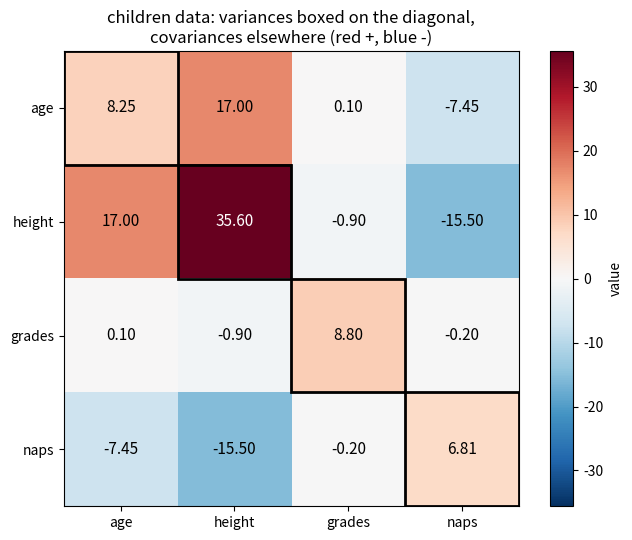
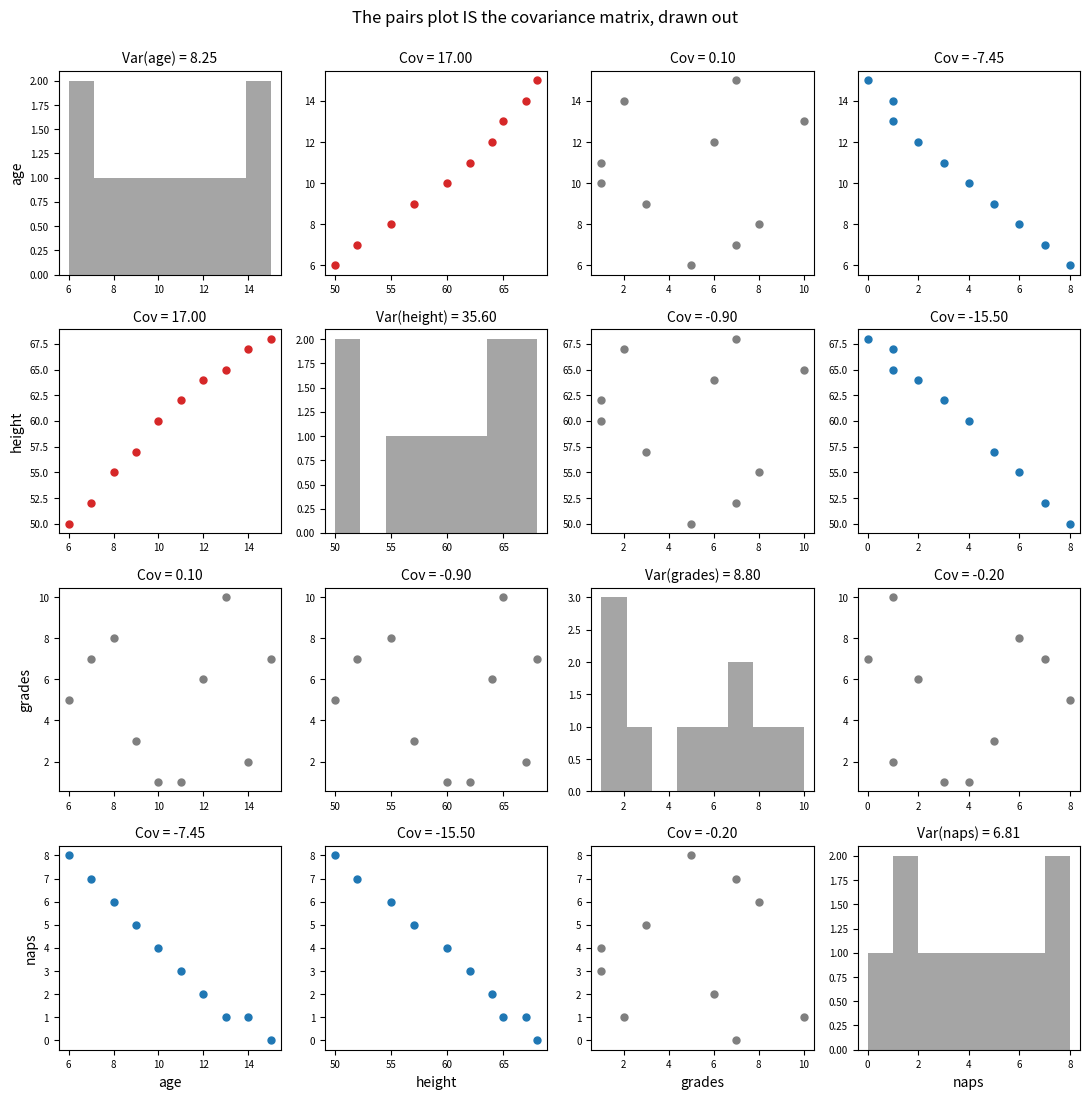
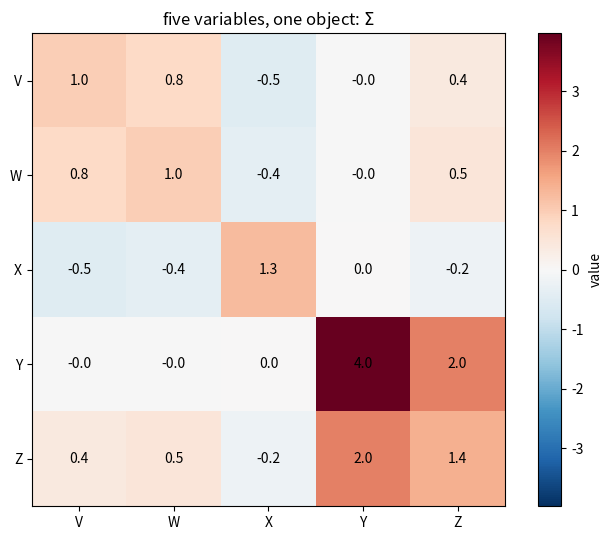

These figures' Python source, in order:
import numpy as np
import pandas as pd
import matplotlib.pyplot as plt

# numpy < 2 fallback: np.trapezoid was called np.trapz
if not hasattr(np, "trapezoid"):
    np.trapezoid = np.trapz

rng = np.random.default_rng(42)

# the ten children from the covariance notebook, all four variables
age = np.array([6, 7, 8, 9, 10, 11, 12, 13, 14, 15])
height = np.array([50, 52, 55, 57, 60, 62, 64, 65, 67, 68])
grades = np.array([5, 7, 8, 3, 1, 1, 6, 10, 2, 7])
naps = np.array([8, 7, 6, 5, 4, 3, 2, 1, 1, 0])

def cov(x, y):
    return ((x - x.mean()) * (y - y.mean())).mean()

variables = {"age": age, "height": height, "grades": grades, "naps": naps}
names = list(variables)

sigma = pd.DataFrame([[cov(variables[a], variables[b]) for b in names]
                      for a in names], index=names, columns=names)
print("covariance matrix of the four child variables (population, /n):")
print(sigma.round(2))

data = np.vstack([age, height, grades, naps])
print(f"\nnp.cov(..., ddof=0) matches: "
      f"{np.allclose(np.cov(data, ddof=0), sigma.values)}")
print("(np.cov's default ddof=1 divides by n-1 instead -- same structure,")
print("slightly larger numbers.)")

print(f"symmetric (Sigma == Sigma^T)?  {np.allclose(sigma.values, sigma.values.T)}")
print(f"diagonal: {np.diag(sigma.values).round(2)}")
print(f"variances: {[round(v.var(), 2) for v in variables.values()]}")
print()
print("Off-diagonal highlights: Cov(age, height) = 17 (>0), Cov(age, naps) = -7.45")
print("(<0), Cov(age, grades) = 0.1 (~0) -- the whole Lesson 4 story in one matrix.")

def game_sigma(outcomes):
    p = np.array([o[0] for o in outcomes])
    x = np.array([o[1] for o in outcomes], dtype=float)
    y = np.array([o[2] for o in outcomes], dtype=float)
    mx, my = np.sum(p * x), np.sum(p * y)
    vx = np.sum(p * (x - mx)**2)
    vy = np.sum(p * (y - my)**2)
    c = np.sum(p * (x - mx) * (y - my))
    return np.array([[vx, c], [c, vy]])

game1 = [(1/2, 1, 1), (1/2, -1, -1)]
game2 = [(1/2, 1, -1), (1/2, -1, 1)]
game3 = [(1/4, 1, 1), (1/4, 1, -1), (1/4, -1, 1), (1/4, -1, -1)]

for name, g in [("game 1", game1), ("game 2", game2), ("game 3", game3)]:
    print(f"{name}:\n{game_sigma(g)}\n")

rng = np.random.default_rng(42)

n = 400_000
quick = rng.random(n) < 0.5
wait = np.clip(np.where(quick, rng.normal(2.4, 1.6, n), rng.normal(7.6, 1.6, n)), 0, 10)
rate = np.clip(np.where(quick, rng.normal(8.0, 1.7, n), rng.normal(2.6, 1.7, n)), 0, 10)

sigma_cc = np.cov(wait, rate, ddof=0)
print("call-center covariance matrix (video: [[8.526, -7.878], [-7.878, 10.163]]):")
print(sigma_cc.round(3))

rng = np.random.default_rng(3)

n = 50_000
v = rng.normal(0, 1, n)
w = 0.8 * v + rng.normal(0, 0.6, n)        # strongly follows V
x = -0.5 * v + rng.normal(0, 1, n)         # opposes V
y = rng.normal(0, 2, n)                    # unrelated, big spread
z = 0.5 * w + 0.5 * y + rng.normal(0, 0.4, n)

data5 = np.vstack([v, w, x, y, z])
sigma5 = pd.DataFrame(np.cov(data5, ddof=0), index=list("VWXYZ"),
                      columns=list("VWXYZ"))
print(sigma5.round(2))
print(f"\n5 variances on the diagonal + {5 * 4 // 2} distinct covariances "
      f"(each shown twice by symmetry).")

fig, ax = plt.subplots(figsize=(7, 5.5))
vmax = np.abs(sigma.values).max()
im = ax.imshow(sigma.values, cmap="RdBu_r", vmin=-vmax, vmax=vmax)
ax.set_xticks(range(4)); ax.set_xticklabels(names)
ax.set_yticks(range(4)); ax.set_yticklabels(names)
for i in range(4):
    for j in range(4):
        ax.text(j, i, f"{sigma.values[i, j]:.2f}", ha="center", va="center",
                fontsize=11,
                color="white" if abs(sigma.values[i, j]) > vmax * 0.5 else "black")
ax.add_patch(plt.Rectangle((-0.5, -0.5), 4, 4, fill=False, linewidth=0))
for k in range(4):
    ax.add_patch(plt.Rectangle((k - 0.5, k - 0.5), 1, 1, fill=False,
                               edgecolor="black", linewidth=2))
ax.set_title("children data: variances boxed on the diagonal,\ncovariances elsewhere (red +, blue -)")
fig.colorbar(im, label="value")
plt.tight_layout()
plt.show()

fig, axes = plt.subplots(4, 4, figsize=(11, 11))
for i, a in enumerate(names):
    for j, b in enumerate(names):
        ax = axes[i, j]
        if i == j:
            ax.hist(variables[a], bins=8, color="tab:gray", alpha=0.7)
            ax.set_title(f"Var({a}) = {variables[a].var():.2f}", fontsize=10)
        else:
            c = cov(variables[b], variables[a])
            color = "tab:red" if c > 1 else ("tab:blue" if c < -1 else "tab:gray")
            ax.scatter(variables[b], variables[a], s=25, color=color)
            ax.set_title(f"Cov = {c:.2f}", fontsize=10)
        if i == 3:
            ax.set_xlabel(b)
        if j == 0:
            ax.set_ylabel(a)
        ax.tick_params(labelsize=7)
plt.suptitle("The pairs plot IS the covariance matrix, drawn out", y=0.995)
plt.tight_layout()
plt.show()

fig, ax = plt.subplots(figsize=(7, 5.5))
vmax5 = np.abs(sigma5.values).max()
im = ax.imshow(sigma5.values, cmap="RdBu_r", vmin=-vmax5, vmax=vmax5)
ax.set_xticks(range(5)); ax.set_xticklabels(sigma5.columns)
ax.set_yticks(range(5)); ax.set_yticklabels(sigma5.index)
for i in range(5):
    for j in range(5):
        ax.text(j, i, f"{sigma5.values[i, j]:.1f}", ha="center", va="center",
                fontsize=10)
ax.set_title("five variables, one object: $\\Sigma$")
fig.colorbar(im, label="value")
plt.tight_layout()
plt.show()

# Exercise 1: game 4's matrix
game4 = [(1/2, 1, 1), (1/3, -1, -1), (1/6, 0, 0)]
print("Exercise 1:")
print(game_sigma(game4).round(3))
print(f"All four entries are 29/36 = {29/36:.3f}: Y = X always, so variances and")
print("covariance coincide.")

# Exercise 2: three lookups
print(f"Exercise 2: Var(grades) = {sigma.loc['grades', 'grades']:.2f}")
print(f"Cov(height, naps) = {sigma.loc['height', 'naps']:.2f}")
print(f"Cov(naps, height) = {sigma.loc['naps', 'height']:.2f}")
print("Equal by symmetry: the product (h - mu_h)(n - mu_n) has no order.")

# Exercise 3: counting distinct entries
def distinct(n):
    return n * (n + 1) // 2
print("Exercise 3: n(n+1)/2 distinct numbers (n variances + n(n-1)/2 covariances)")
for n_ in [2, 3, 5, 100]:
    print(f"  n = {n_:>3}: {distinct(n_)}")
print(f"children (n=4): {distinct(4)} distinct values in the 16-cell matrix.")

# Exercise 4: reading two relationships
print(f"Exercise 4: Cov(height, naps)  = {sigma.loc['height', 'naps']:.2f} < 0:")
print("taller children (i.e. older ones) nap less -- height inherits age's")
print("negative relation with naps.")
print(f"Cov(height, grades) = {sigma.loc['height', 'grades']:.2f} ~ 0: height,")
print("like age, carries no information about grades.")

# Exercise 5: the Cauchy-Schwarz constraint
stds = {n_: np.sqrt(variables[n_].var()) for n_ in names}
print("Exercise 5: |Cov| <= sigma_i * sigma_j for every pair:")
ok = True
for i, a in enumerate(names):
    for b in names[i + 1:]:
        bound = stds[a] * stds[b]
        c = abs(sigma.loc[a, b])
        ok &= c <= bound + 1e-9
        print(f"  |Cov({a}, {b})| = {c:>6.2f} <= {bound:>6.2f}")
print(f"all satisfied: {ok}")
print()
print("[[1, 3], [3, 1]] would need |Cov| = 3 > 1 = sigma_x * sigma_y --")
print("impossible: no data can co-vary more strongly than its own spreads allow.")

# Exercise 6: portfolio variance and diversification
var_a, var_b = 0.04, 0.09
print("Exercise 6:")
for c in [0.05, 0.0, -0.05]:
    port = 0.25 * var_a + 0.25 * var_b + 0.5 * c
    print(f"  Cov = {c:+.2f}: portfolio variance = {port:.4f}")
print("Negative covariance means one asset tends to rise when the other falls,")
print("cancelling swings: the 50/50 mix is LESS risky than either asset alone")
print("(0.0075 < 0.04). The covariance matrix is the whole input to this math.")
